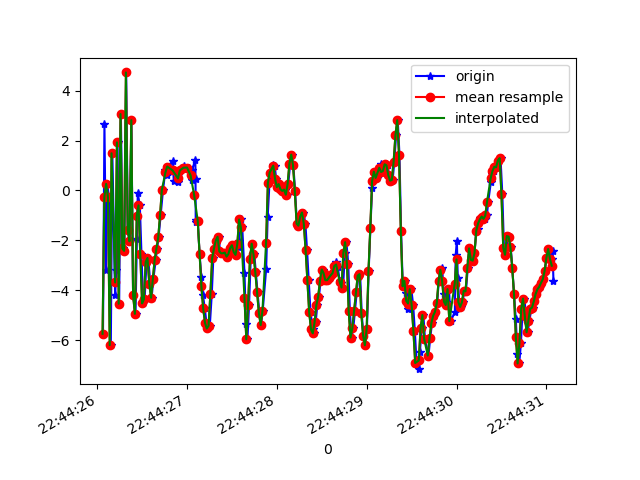

Values plotted in this chart, from the file beside it:
1617835466065, 531109629995236, -5.747383, -6.311979, -0.23388386
1617835466081, 531109649226006, 2.676, -4.288, -3.262
1617835466099, 531109668456776, -3.204, -6.954, 6.703
1617835466112, 531109687687546, 0.2614, -5.705, -9.427
1617835466132, 531109706918316, -0.2545, -4.442, 9.732
1617835466152, 531109726149086, -6.205, -3.721, -5.94
1617835466169, 531109745379856, 1.489, -0.6486, -1.99
1617835466200, 531109764610626, -4.202, -2.115, 7.194
1617835466214, 531109783841396, -3.18, -0.7816, -11.24
1617835466227, 531109803072166, 1.926, 0.2378, 4.092
1617835466245, 531109822302936, -4.543, 0.3687, -9.016
1617835466264, 531109841533706, 3.061, 2.58, -2.142
1617835466283, 531109860764476, -2.329, 1.669, 6.706
1617835466303, 531109879995246, -2.422, 2.85, -10.19
1617835466323, 531109899226016, 4.73, 4.076, -0.1165
1617835466341, 531109918456786, -1.592, 2.368, 6.801
1617835466363, 531109937687556, -2.042, 4.626, -10
1617835466381, 531109956918326, 2.815, 6.375, 0.7789
1617835466400, 531109976149096, -4.191, 4.042, 6.315
1617835466427, 531109995379866, -4.95, 3.877, -4.376
1617835466442, 531110014610636, -1.944, 3.817, -0.6891
1617835466452, 531110033841406, -0.1133, 4.201, -0.6615
1617835466475, 531110053072176, -0.6009, 4.399, -0.2364
1617835466493, 531110072302946, -2.534, 3.461, -0.1019
1617835466512, 531110091533716, -4.531, 2.745, -0.2795
1617835466528, 531110110764486, -4.361, 2.679, -0.7362
1617835466550, 531110129995256, -2.866, 2.409, -0.6209
1617835466569, 531110149226026, -2.709, 1.323, -0.1906
1617835466591, 531110168456796, -3.732, -0.0947, 0.4478
1617835466606, 531110187687566, -4.304, -0.9811, 0.8563
1617835466626, 531110206918336, -3.54, -1.308, 1.355
1617835466652, 531110226149106, -2.78, -1.756, 1.36
1617835466667, 531110245379876, -2.339, -2.152, 1.291
1617835466684, 531110264610646, -1.881, -2.468, 1.142
1617835466707, 531110283841416, -0.9946, -2.44, 1.123
1617835466733, 531110303072186, 0.01552, -2.609, 1.285
1617835466760, 531110322302956, 0.8215, -2.688, 1.835
1617835466778, 531110341533726, 0.6183, -3.852, 1.75
1617835466782, 531110360764496, 0.9565, -4.63, 2.024
1617835466845, 531110379995266, 1.188, -5.26, 2.129
1617835466848, 531110399226036, 0.8354, -5.683, 1.98
1617835466852, 531110418456806, 0.3807, -5.741, 1.932
1617835466900, 531110437687576, 0.3357, -6.027, 2.022
1617835466903, 531110456918346, 0.6223, -6.611, 2.313
1617835466926, 531110476149116, 0.8009, -7.127, 2.617
1617835466963, 531110495379886, 0.8798, -7.488, 2.728
1617835466967, 531110514610656, 0.852, -7.256, 2.679
1617835466970, 531110533841426, 0.9935, -7.328, 2.728
1617835467019, 531110553072196, 0.9175, -7.612, 2.726
1617835467041, 531110572302966, 0.5603, -8, 2.682
1617835467052, 531110591533736, 0.4274, -8.068, 2.624
1617835467054, 531110610764506, 0.8151, -7.732, 2.394
1617835467093, 531110629995276, 1.214, -7.303, 2.208
1617835467095, 531110649226046, 0.4553, -7.785, 2.623
1617835467097, 531110668456816, -1.19, -8.88, 3.154
1617835467099, 531110687687586, -1.268, -8.483, 2.985
1617835467120, 531110706918356, -1.238, -7.569, 2.22
1617835467140, 531110726149126, -2.553, -6.501, 0.8115
1617835467160, 531110745379896, -3.474, -5.382, 0.1545
1617835467178, 531110764610666, -4.21, -4.312, -0.09949
1617835467198, 531110783841436, -4.724, -4.625, 0.6623
... 202 more rows
